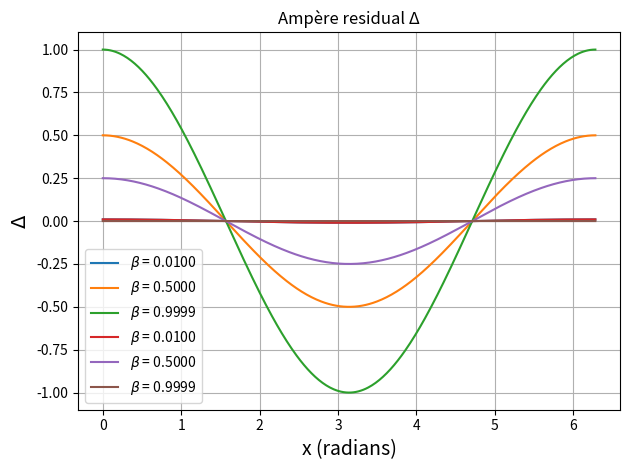

The matplotlib source for this figure: (Note: this script raises an exception after producing the figure.)
#!/usr/bin/env python
# coding: utf-8

# In[60]:


# Question 1.a

# Residual for Gauss's Law for Electric field 

import numpy as np
import matplotlib.pyplot as plt

beta=[0.01,0.5,0.9999] # Value of beta

z_value=np.linspace(0, 2*np.pi, 400) # value of z from 0 to 2*pi

# defining the difference delta 

def f(beta,z):
    delta=beta*np.cos(z)
    return delta

# Evaluating delta for different value of beta 

for i in beta:
    delta_value=[f(i,z) for z in z_value]
    plt.plot(z_value,delta_value,label=r"$\beta$ = {:.4f}".format(i))
    
# Ploting delta vs z
    
plt.xlabel("z(radian)",fontsize=14)
plt.ylabel(r"$\Delta$",fontsize=14)
plt.title("Plot of $\Delta$ for Gauss's Law for E ")
plt.legend()
plt.grid(True)
plt.show()






#Residual for Ampere's Maxwell Law

c = 1.0
x_value = np.linspace(0, 2*np.pi, 400)  # 0 to 2π


V_vals = [0.01, 0.5, 0.9999] # value of beta 

# defining the difference delta 

def f(V,x):
    delta=(V-V**2)*np.cos(x)
    return delta

# Evaluating delta for different value of beta 

for i in V_vals:
    delta_value=[f(i,x) for x in x_value]
    plt.plot(x_value,delta_value,label=r"$\beta$ = {:.4f}".format(i))
    
# Ploting delta vs x    

plt.xlabel("x (radians)",fontsize=14)
plt.ylabel(r"$\Delta$",fontsize=14)
plt.title("Ampère residual Δ")
plt.legend()
plt.grid(True)
plt.tight_layout()
plt.show()
        


# In[ ]:





# In[ ]:





# In[61]:


# Question 2.a 

import numpy as np
import matplotlib.pyplot as plt

beta=[0.01,0.5,0.9999] 

for i in beta:
    
    psi=np.arctanh(i) # rapidity
    
    ct_prime_axis=np.linspace(0,1,100)
    x_prime_axis=np.linspace(0,1,100)

    # Transformation of x and ct axis in terms of rapidity 
    
    def f1(ct_prime,x_prime):
        t= ct_prime*np.cosh(psi)+ x_prime*np.sinh(psi) 
        return t

    def f2(ct_prime,x_prime):
        x= ct_prime*np.sinh(psi)+ x_prime*np.cosh(psi)
        return x

    # Transformed ct axis (x_prime=0)
    
    t1=f1(t_prime_axis,0)
    x1=f2(t_prime_axis,0)

    # Tarnsformed x axis (t_prime=0)
    
    t2=f1(0,x_prime_axis)
    x2=f2(0,x_prime_axis)
 
    # Plotting original axes i.e x and ct axis 
    
    plt.axhline(0, color='red', lw=1)  # x-axis
    plt.axvline(0, color='blue', lw=1)  # ct-axis

    plt.text(0.05, 0.9, "ct axis", color='blue', fontsize=12)
    plt.text(0.9, 0.05, "x axis", color='red', fontsize=12)
         
    # Plotting the transformed axes i.e x_prime and ct_prime 
    
    plt.plot(x1,t1,label="ct' axis") 
    plt.plot(x2,t2,label="x' axis ")
    plt.title(r"$\beta$ = {:.4f}".format(i))
    plt.legend()
    plt.grid()       
    plt.show()


# In[ ]:





# In[ ]:





# In[62]:


#Question 3.

import numpy as np
import matplotlib.pyplot as plt


# let the ratio of V  and c  be "beta"

beta=np.arange(0.01,0.9999,0.00001) # storing the differnet value of "beta"


def f(beta):
    y=1/(np.sqrt(1-(beta)**2))  #  let the ratio of tau (given life time ) and tau_lab (life time measured in lab frame) = y
    return y 

y_value=[]   # stores the ratio of tau and t_lab

for i in beta:
    y_value.append(f(i))
    
# Plotting the tau_lab/tau for different value of beta 

plt.plot(beta,y_value)
plt.title(r"$\frac{\tau_{lab}}{\tau}$ vs $\beta$" , fontsize=20)
plt.xlabel(r"$\beta$", fontsize=20)
plt.ylabel(r"$\frac{\tau_{lab}}{\tau}$", fontsize=20)
plt.grid()


# Now let us mark the point on the graph for the given value of beta in the question 

x_point = [0.01,0.5,0.9999] # values of beta given in the question


for i in x_point:
    y=f(i)
    plt.scatter(i,y,color='black', marker='*')
    
    plt.text(i + 0.02, y + 4, f"β = {i}\n" + r"$\frac{\tau_{lab}}{\tau}$" + f" = {y:.2f}",
         fontsize=12,
         backgroundcolor='white')

plt.show()


# In[ ]:




